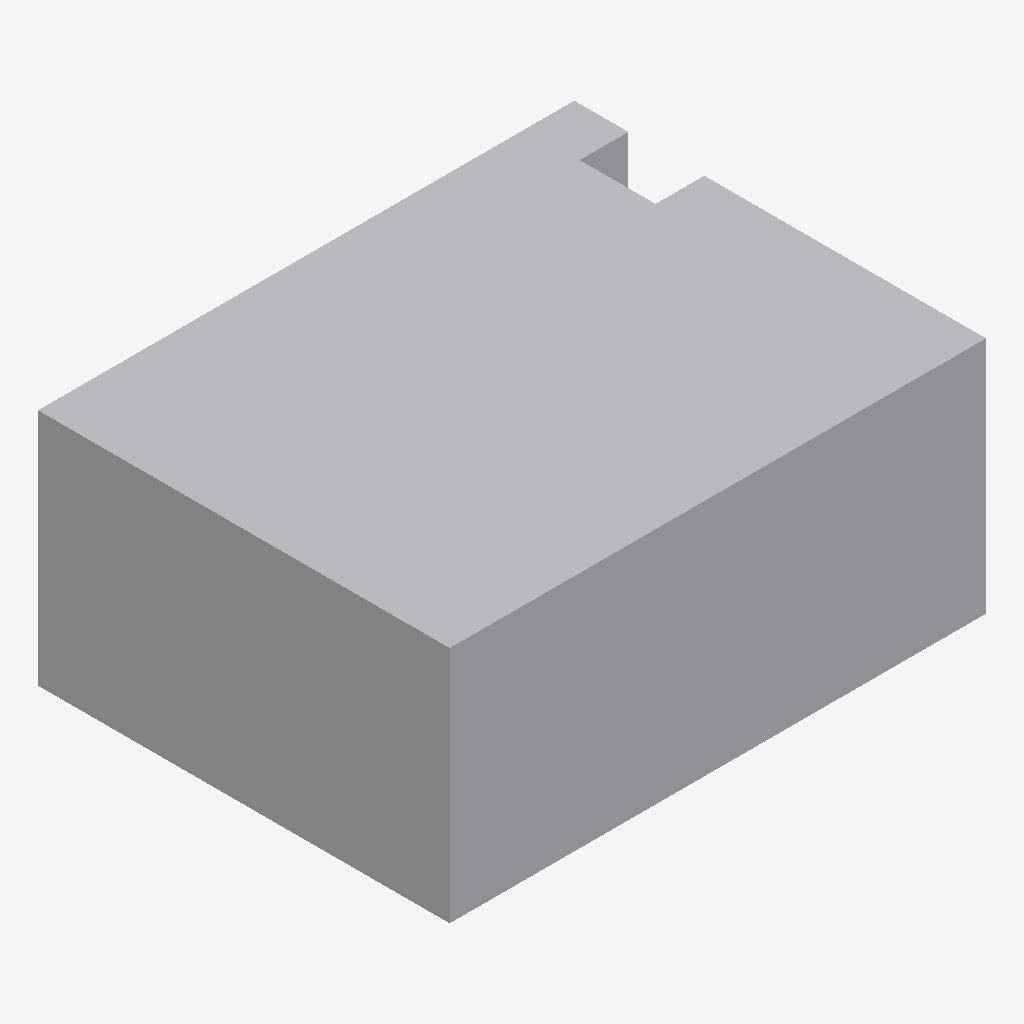
Isometric view of an IFC building model (IFC-SPF (STEP), schema IFC4, length unit millimetre), seen from the south-west, elements coloured by IFC class: 1 other element (light grey).
Extent 5.0 m × 3.8 m × 2.2 m (x, y, z). Elements (1): 1 IfcBuildingElementProxy.

HEADER;
FILE_DESCRIPTION(('ViewDefinition [ReferenceView_V1.2]'),'2;1');
FILE_NAME('l_shape_faceted_brep.ifc','2026-01-01T00:00:00',(''),(''),'ifc_parser_demo','ifc_parser_demo','');
FILE_SCHEMA(('IFC4'));
ENDSEC;
DATA;
#15=IFCPROJECT('0D00000000000000000000',#5,'demo project',$,$,$,$,(#10),#14);
#17=IFCBUILDINGELEMENTPROXY('0E00000000000000000000',#5,'demo concave brep',$,$,#16,#68,'demo_concave_brep',$);
ENDSEC;
